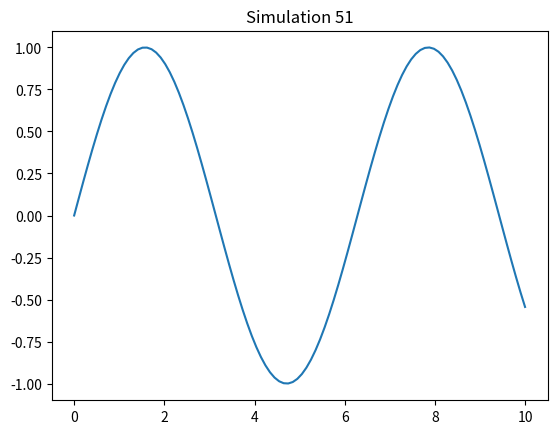

Recreate this plot in Python.
%matplotlib inline
import numpy as np
import matplotlib.pyplot as plt
x = np.linspace(0, 10, 100)
y = np.sin(x)
plt.plot(x, y)
plt.title('Simulation 51')
plt.show()
